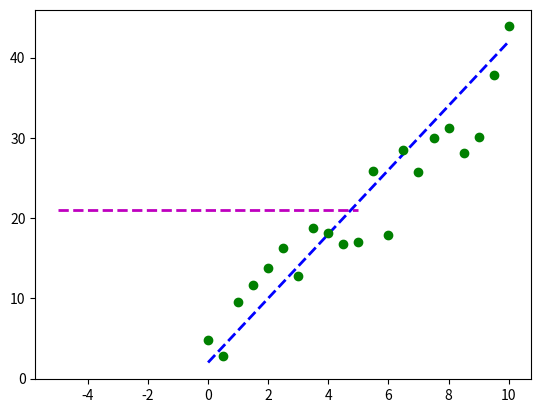

Recreate this plot in Python. (Note: this script raises an exception after producing the figure.)
# Optimizers

# What is an Optimizer?
"""
Can be used to find minimum values of functions

Build Parametrized models based on data

Refine allocations to stocks in portfolios
"""

# How to use an optimizer
"""
1) Prove a function to minimize

2) Provide an initial guess

3) Call the optimizer
"""

# Minimization example
"""
f(x) = (x-1.5)^2 + 0.5

Lets let the minimizer start at 2.0
It will check the value at 2.0 then the value at less and more than the initial.
It gets a slope and tries to continue doing this with gradient descent.
"""

# Minimizer in python

import pandas as pd
import matplotlib.pyplot as plt
import numpy as np
import scipy.optimize as spo

# def f(x):
#     """Given a scalar, x, return some value (a real number)."""
#     y = (x-1.5)**2 + 0.5
#     print("X = {}, Y = {}".format(x, y))
#     return y

# def test_run():
#     xguess = 2.0
#     min_result = spo.minimize(f, xguess, method='SLSQP', options={'disp': True})
#     print("X = {}, Y = {}".format(min_result.x, min_result.fun))

#     # Plotting
#     xplot = np.linspace(0.5, 2.5, 21)
#     yplot = f(xplot)
#     plt.plot(xplot, yplot)
#     plt.plot(min_result.x, min_result.fun, 'ro')
#     plt.title("Minima of an objective function")
#     plt.show()

# How to defeat a minimizer
"""
Which functions would be hard to solve?
Functions with multiple minima,
    any discontinuities or zero slope 
    will be hard for our minimizer.
"""

# Convex Problems
"""
Most easy for optimizers to solve.
Covnex Problem - 
    A real value function defined on an interval,
    if any 2 points if a line is made connecting them
    is above the graph, it is convex.  The graph cannot 
    cross any line.

Optimizers can work in multiple dimensions (3D)
"""

# Building a parametrized model
"""
Parameterized model - f(x) = mx + b
    has two parameters m and b (C0 and C1)

What are we trying to minimize finding the best parameters?

We can see how far the dots are from our lines and mark them as error.
"""

# Minimizer finds coefficients.
"""

"""
def error(line, data):
    """ Compute error between given line model and observed data.

    Parameters
    ----------
    line: tuple/list/array C0, C1 where C0 is the 
        slope and C1 is the y intercept
    data: 2D array where each row is a point (x, y)

    Returns error as a single real value.
    """
    # Metric: SUm of squared Y-axis differences
    err = np.sum((data[:, 1] - (line[0] * data[:, 0] + line[1])) ** 2)
    return err

# And it works for polynomials too!
def error_poly(C, data):
    err = np.sum((data[:, 1] - np.polyval(C, data[:, 0])) ** 2)
    return err

def fit_line(data, error_func):
    """Fit a line to given data, using a supplied error funciton.

    Parameters
    ----------
    data: 2D array where each row is a point (X0, Y)
    error_func: function that computes the error between
        a line and observed data

    Returns line that minimizes error function.
    """
    # Generate initial guess for line model
    l = np.float32([0, np.mean(data[:, 1])]) # slope = 0, interecept = mean(y values)

    # Plot initial guess (optional)
    x_ends = np.float32([-5, 5])
    plt.plot(x_ends, l[0] * x_ends + l[1], 'm--',
        linewidth=2.0, label="Initial Guess")

    # Call optimizer to minimize error function
    result = spo.minimize(error_func, l, args=(data,),
        method='SLSQP',
        options={'disp': True})
    return result.x

def fit_poly(data, error_func, degree=3):
    Cguess = np.poly1d(np.ones(degree + 1, dtype=np.float32))

    x = np.linespace(-5, 5, 21)
    plt.plot(x, np.polyval(cguess, x), 'm--', label="Initial Guess")

    result = spo.minimize(error_func, Cguess, args=(data,),
        method='SLSQP',
        options={'disp': True})
    return np.poly1d(result.x)

def test_run():
    # Define original line
    l_orig = np.float32([4, 2])
    print("Original line: C0 = {}, C1 = {}".format(l_orig[0], l_orig[1]))
    xorig = np.linspace(0, 10, 21)
    yorig = l_orig[0] * xorig + l_orig[1]
    plt.plot(xorig, yorig, 'b--', linewidth=2.0, label="Original line")

    # Generate noisy data points
    noise_sigma = 3.0
    noise = np.random.normal(0, noise_sigma, yorig.shape)
    data = np.asarray([xorig, yorig + noise]).T
    plt.plot(data[:, 0], data[:, 1], 'go', label="Data points")

    # Try to fit a line to this data
    l_fit = fit_line(data, error)
    print("Fitted line: C0 = {}, C1 = {}".format(l_fit[0], l_fit[1]))
    plt.plot(data[:, 0], l_fit[0] * data[:, 0] + l_fit[1], 'r--',
        linewidth=2.0, label="New Line")

    plt.show()

# Review
"""
We minimized in multiple dimensions and in parametrized models.
"""

if __name__ == "__main__":
    test_run()
